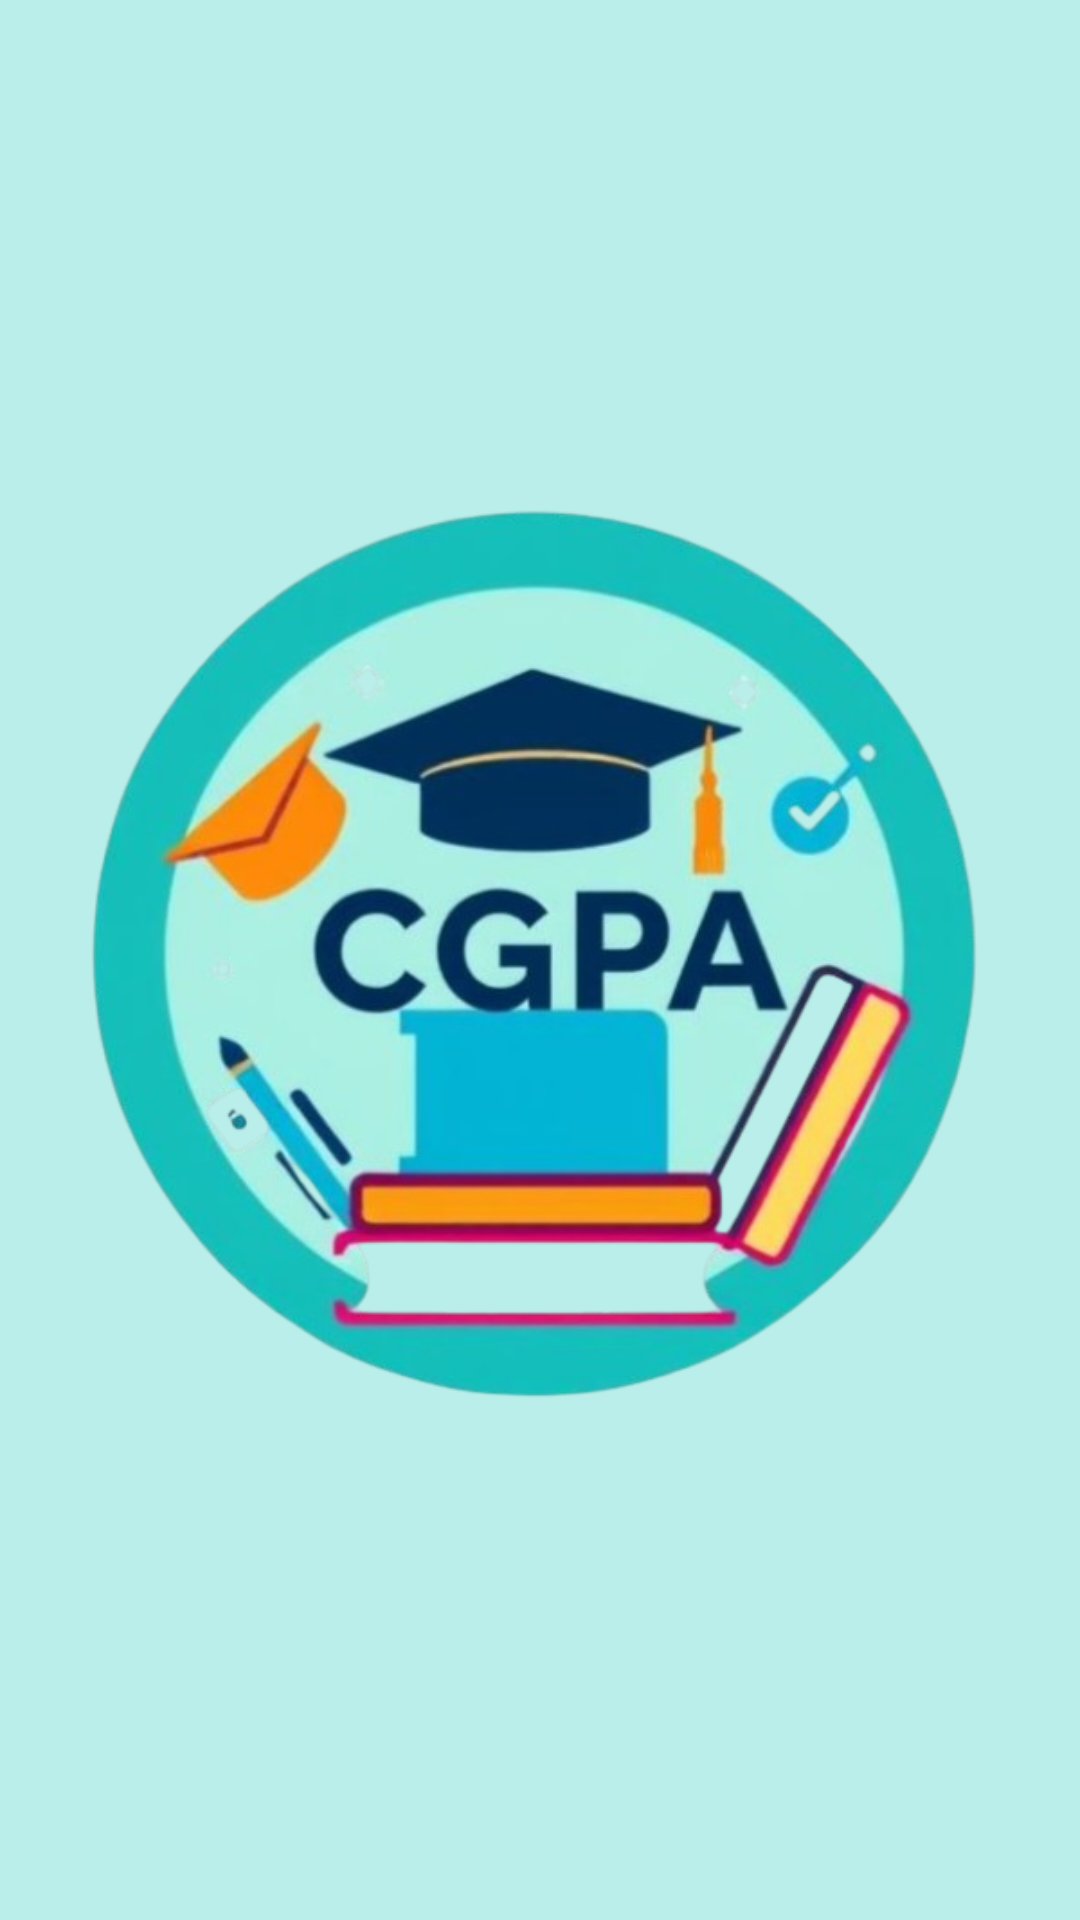

Android layout source for this screen:
<!-- AndroidManifest.xml: application theme Theme.CGPACalcutator -->
<!-- res/layout/activity_main.xml -->
<?xml version="1.0" encoding="utf-8"?>
<LinearLayout xmlns:android="http://schemas.android.com/apk/res/android"
    android:layout_width="match_parent"
    android:layout_height="match_parent"
    android:gravity="center"
    android:orientation="vertical"
    android:background="@color/login_bg">  

    <ImageView
        android:id="@+id/appLogo"
        android:layout_width="match_parent"
        android:layout_height="300dp"
        android:layout_gravity="center"
        android:src="@drawable/app_logo" />  
</LinearLayout>
<!-- resources referenced by this layout -->
<resources>
  <color name="login_bg">#b9eeea</color>
  <!-- drawable app_logo: png bitmap (drawable, 272847 bytes) -->
  <style name="Theme.CGPACalcutator" parent="Base.Theme.CGPACalcutator" />
  <style name="Base.Theme.CGPACalcutator" parent="Theme.Material3.DayNight.NoActionBar">
          
          
      </style>
</resources>
